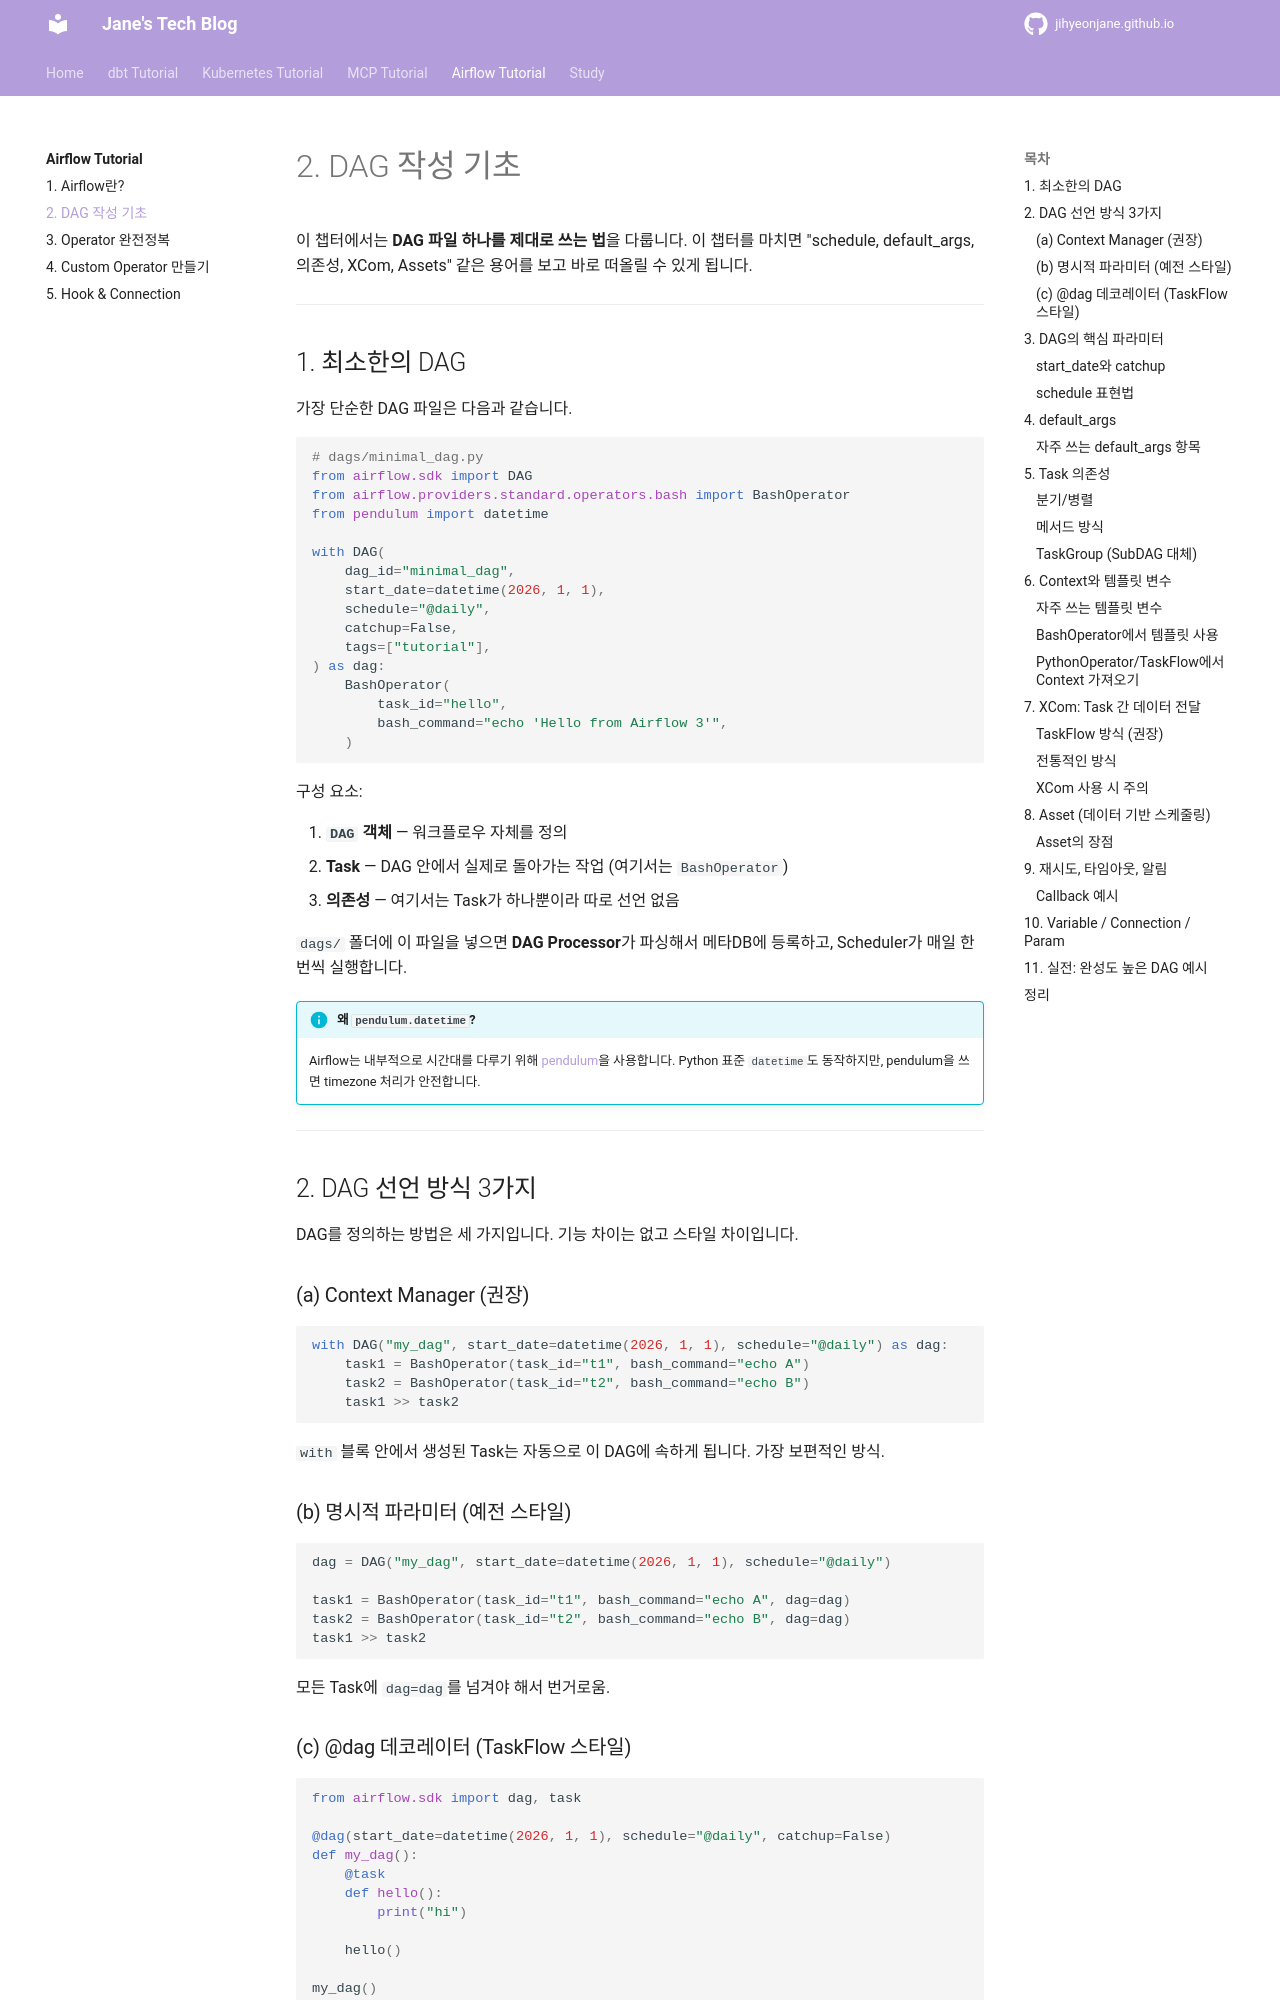

repository: jihyeonjane/jihyeonjane.github.io · page: airflow-tutorial/02-dag-basics/index.html · generator: mkdocs

# 2. DAG 작성 기초

이 챕터에서는 **DAG 파일 하나를 제대로 쓰는 법**을 다룹니다.
이 챕터를 마치면 "schedule, default_args, 의존성, XCom, Assets" 같은 용어를 보고 바로 떠올릴 수 있게 됩니다.

---

## 1. 최소한의 DAG

가장 단순한 DAG 파일은 다음과 같습니다.

```python
# dags/minimal_dag.py
from airflow.sdk import DAG
from airflow.providers.standard.operators.bash import BashOperator
from pendulum import datetime

with DAG(
    dag_id="minimal_dag",
    start_date=datetime(2026, 1, 1),
    schedule="@daily",
    catchup=False,
    tags=["tutorial"],
) as dag:
    BashOperator(
        task_id="hello",
        bash_command="echo 'Hello from Airflow 3'",
    )
```

구성 요소:

1. **`DAG` 객체** — 워크플로우 자체를 정의
2. **Task** — DAG 안에서 실제로 돌아가는 작업 (여기서는 `BashOperator`)
3. **의존성** — 여기서는 Task가 하나뿐이라 따로 선언 없음

`dags/` 폴더에 이 파일을 넣으면 **DAG Processor**가 파싱해서 메타DB에 등록하고, Scheduler가 매일 한 번씩 실행합니다.

!!! info "왜 `pendulum.datetime`?"
    Airflow는 내부적으로 시간대를 다루기 위해 [pendulum](https://pendulum.eustace.io/)을 사용합니다.
    Python 표준 `datetime`도 동작하지만, pendulum을 쓰면 timezone 처리가 안전합니다.

---

## 2. DAG 선언 방식 3가지

DAG를 정의하는 방법은 세 가지입니다. 기능 차이는 없고 스타일 차이입니다.

### (a) Context Manager (권장)

```python
with DAG("my_dag", start_date=datetime(2026, 1, 1), schedule="@daily") as dag:
    task1 = BashOperator(task_id="t1", bash_command="echo A")
    task2 = BashOperator(task_id="t2", bash_command="echo B")
    task1 >> task2
```

`with` 블록 안에서 생성된 Task는 자동으로 이 DAG에 속하게 됩니다. 가장 보편적인 방식.

### (b) 명시적 파라미터 (예전 스타일)

```python
dag = DAG("my_dag", start_date=datetime(2026, 1, 1), schedule="@daily")

task1 = BashOperator(task_id="t1", bash_command="echo A", dag=dag)
task2 = BashOperator(task_id="t2", bash_command="echo B", dag=dag)
task1 >> task2
```

모든 Task에 `dag=dag`를 넘겨야 해서 번거로움.

### (c) @dag 데코레이터 (TaskFlow 스타일)

```python
from airflow.sdk import dag, task

@dag(start_date=datetime(2026, 1, 1), schedule="@daily", catchup=False)
def my_dag():
    @task
    def hello():
        print("hi")

    hello()

my_dag()
```

TaskFlow API와 잘 어울리는 방식. Python 함수 호출처럼 DAG를 작성할 수 있습니다. 자세한 내용은 [챕터 3](03-operators.md)에서 다룹니다.

---
